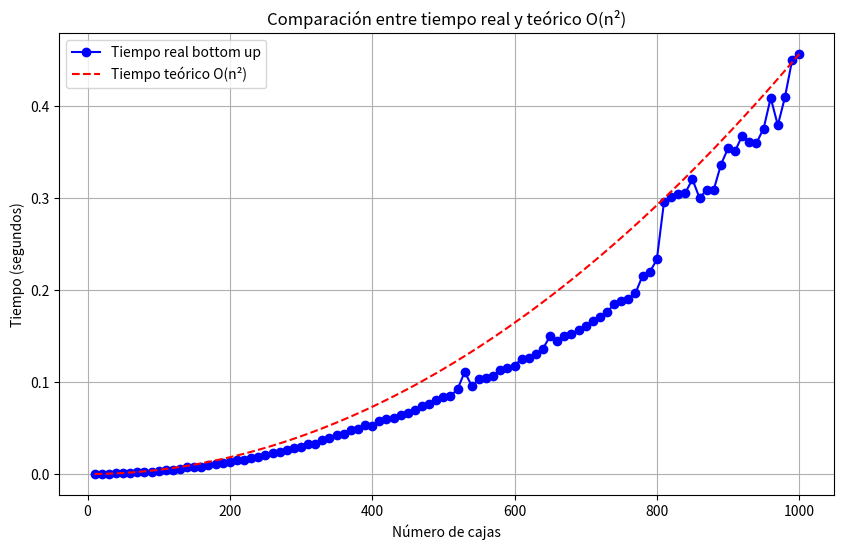

Reproduce this figure in Python.
import random
import time

from matplotlib import pyplot as plt

def max_height_bottom_up(boxes):

    rotations = [] #C1 1

    for height, width, length in boxes: #C2 n
        rotations.append((height,width,length)) #C3 n-1
        rotations.append((width,height,length)) #C4 n-1
        rotations.append((length,width,height)) #C5 n-1

    rotations.sort(key=lambda x: x[1] * x[2], reverse=True) #C6 O(n log n) debido a que python usa timsort cuya complejidad es la mencionada

    n = len(rotations) #C7 1

    # max_height[i] = altura máxima con i como base
    max_height = [0] * n #C8 1

    for i in range(n): #C9 n
        max_height[i] = rotations[i][0] #C10 n-1

    for i in range(1,n): #C11 n
        for j in range(i): #C12 n^2
            if (rotations[i][1] < rotations[j][1] and
                rotations[i][2] < rotations[j][2]): #C13 n^2

                max_height[i] = max(max_height[i], max_height[j] + rotations[i][0]) #C14 n^2

    return max(max_height) #C15 1
        
#Complejidad total O(n^2)

n_values = list(range(10, 1001, 10))
real_times = []

for size in n_values:
    boxes = []
    for _ in range(size):
        h = random.randint(1, 100)
        w = random.randint(1, 100)
        l = random.randint(1, 100)
        boxes.append((h, w, l))
    

    start = time.perf_counter()
    max_height_bottom_up(boxes)
    end = time.perf_counter()
    
    real_times.append(end - start)


theoretical_times = [n**2 for n in n_values]
scale_factor = real_times[-1] / theoretical_times[-1]
theoretical_times = [t * scale_factor for t in theoretical_times]


plt.figure(figsize=(10, 6))
plt.plot(n_values, real_times, 'bo-', label='Tiempo real bottom up')
plt.plot(n_values, theoretical_times, 'r--', label='Tiempo teórico O(n²)')
plt.xlabel('Número de cajas')
plt.ylabel('Tiempo (segundos)')
plt.title('Comparación entre tiempo real y teórico O(n²)')
plt.legend()
plt.grid(True)
plt.show()
boxes = [(4, 6, 7), (1, 2, 3), (4, 5, 6), (10, 12, 32)]

print('Altura máxima: ', max_height_bottom_up(boxes))
    

    